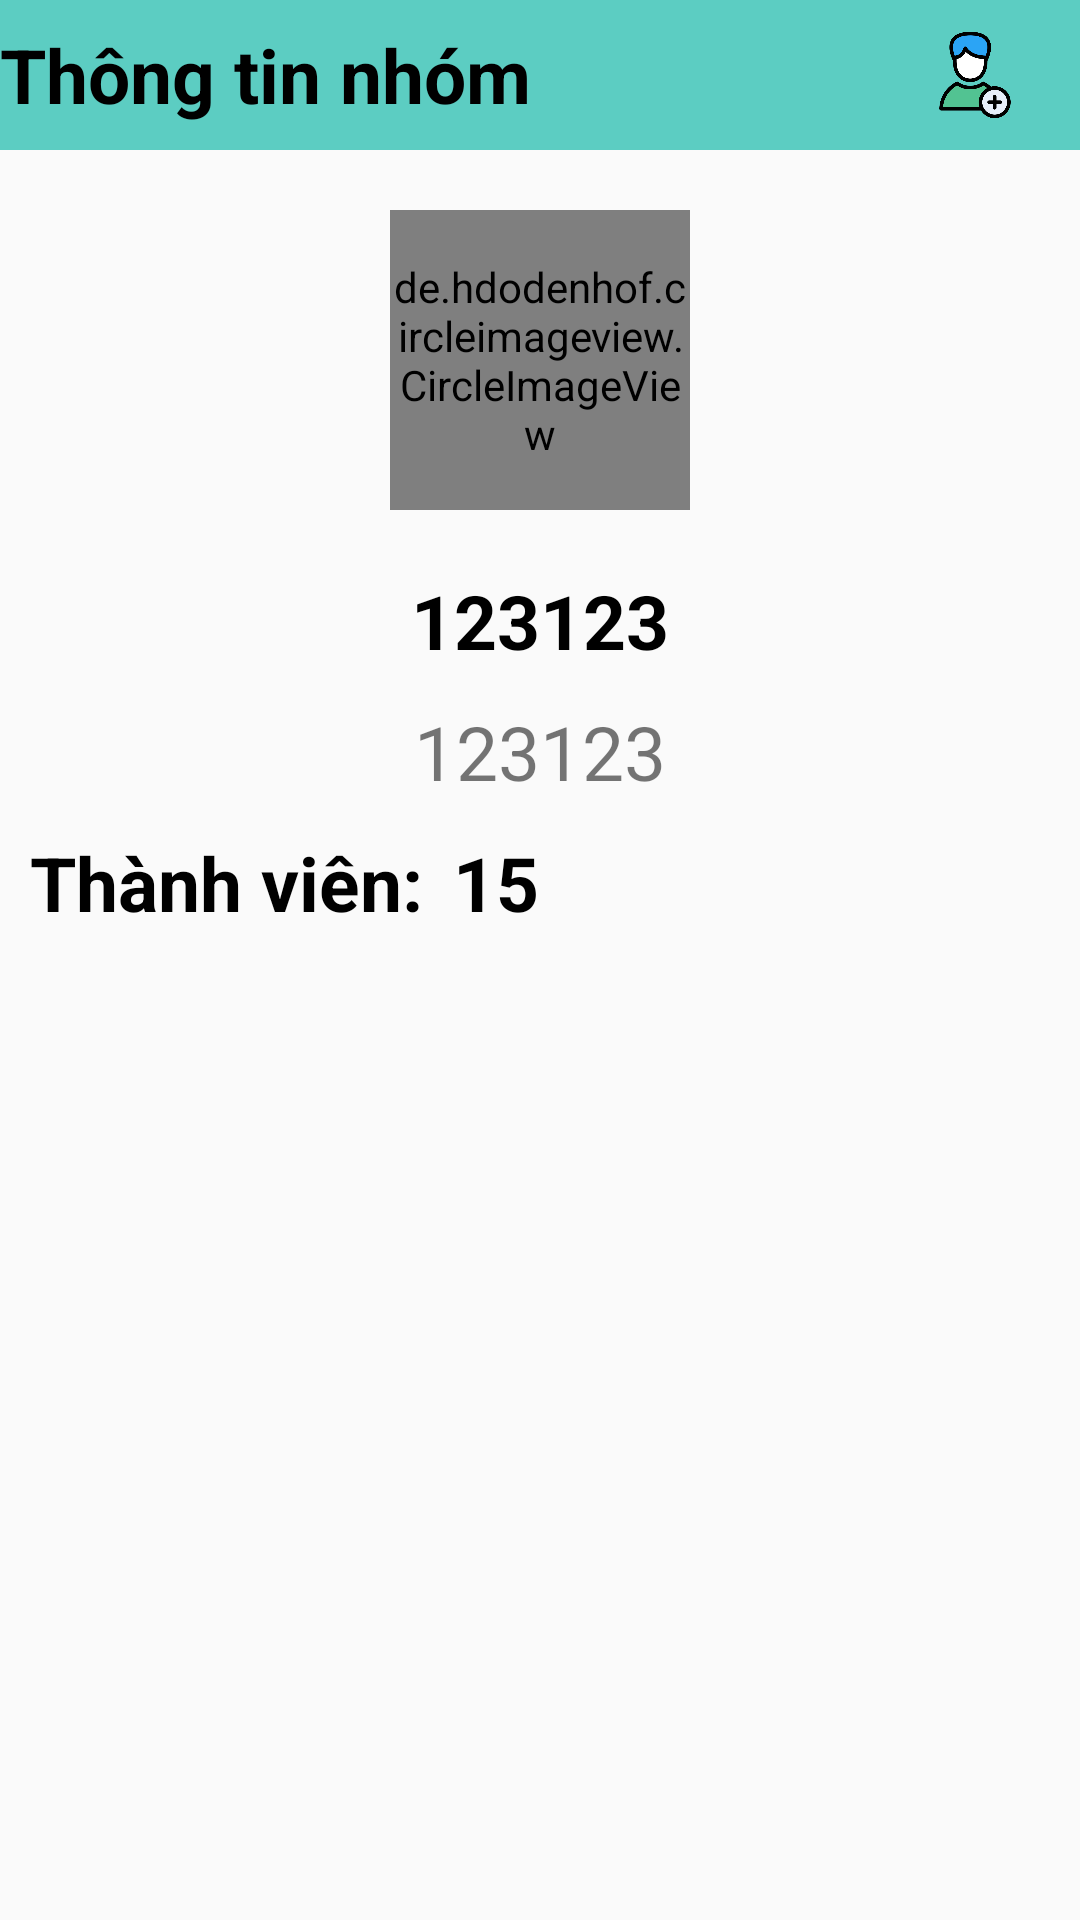

Here is an Android app screen rendered from its layout file. Give the layout XML and the strings, colors and styles it references.
<!-- AndroidManifest.xml: application theme Theme.AppCompat.DayNight.NoActionBar -->
<!-- res/layout/layout_thong_tin_nhom.xml -->
<?xml version="1.0" encoding="utf-8"?>
<LinearLayout xmlns:android="http://schemas.android.com/apk/res/android"
    android:layout_width="match_parent"
    android:layout_height="match_parent"
    android:orientation="vertical">

    <LinearLayout
        android:layout_width="match_parent"
        android:layout_height="50dp"
        android:background="#5ccdc2">

        <ImageView
            android:id="@+id/img_quay_lai_ttnhom"
            android:layout_width="wrap_content"
            android:layout_height="match_parent"
            android:src="@drawable/ic_back" />

        <TextView
            android:layout_width="300dp"
            android:layout_height="50dp"
            android:gravity="center_vertical"
            android:text="Thông tin nhóm"
            android:textColor="@color/black"
            android:textSize="25sp"
            android:textStyle="bold" />

        <ImageView
            android:padding="7dp"
            android:scaleType="fitXY"
            android:id="@+id/them_thanh_vien"
            android:layout_width="50dp"
            android:layout_height="match_parent"
            android:src="@drawable/ic_add_group"
            />
    </LinearLayout>

    <RelativeLayout
        android:layout_width="match_parent"
        android:layout_height="match_parent">

        <de.hdodenhof.circleimageview.CircleImageView
            android:id="@+id/img_avatar_nhom"
            android:layout_width="100dp"
            android:layout_height="100dp"
            android:layout_centerHorizontal="true"
            android:layout_marginTop="20dp"
            android:src="@drawable/spcr" />

        <TextView
            android:id="@+id/txt_ten_nhom"
            android:layout_width="wrap_content"
            android:layout_height="wrap_content"
            android:layout_below="@+id/img_avatar_nhom"
            android:layout_centerHorizontal="true"
            android:layout_marginTop="20dp"
            android:text="123123"
            android:textColor="@color/black"
            android:textSize="25sp"
            android:textStyle="bold" />

        <TextView
            android:id="@+id/txt_mota_nhom"
            android:layout_width="wrap_content"
            android:layout_height="wrap_content"
            android:layout_below="@+id/txt_ten_nhom"
            android:layout_centerHorizontal="true"
            android:layout_marginTop="10dp"
            android:text="123123"
            android:textSize="25sp" />

        <ImageView
            android:id="@+id/img_cn_nhom"
            android:layout_width="50dp"
            android:layout_height="30dp"
            android:layout_below="@id/txt_ten_nhom"
            android:layout_marginTop="12dp"
            android:layout_toRightOf="@id/txt_mota_nhom"
            android:src="@drawable/ic_update_group" />
        <TextView
            android:id="@+id/txt_tv"
            android:layout_width="wrap_content"
            android:layout_height="wrap_content"
            android:layout_below="@+id/txt_mota_nhom"
            android:layout_marginLeft="10dp"
            android:layout_marginTop="10dp"
            android:text="Thành viên:"
            android:textColor="@color/black"
            android:textSize="25sp"
            android:textStyle="bold" />

        <TextView
            android:id="@+id/txt_sl"
            android:layout_width="wrap_content"
            android:layout_height="wrap_content"
            android:layout_below="@+id/txt_mota_nhom"
            android:layout_marginLeft="10dp"
            android:layout_marginTop="10dp"
            android:layout_toRightOf="@+id/txt_tv"
            android:text="15"
            android:textColor="@color/black"
            android:textSize="25sp"
            android:textStyle="bold" />


        <ListView
            android:id="@+id/lv_thanh_vien"
            android:layout_width="match_parent"
            android:layout_height="380dp"
            android:layout_below="@+id/txt_sl" />

        <Button
            android:layout_marginLeft="10dp"
            android:layout_marginRight="10dp"
            android:id="@+id/btn_roi_nhom"
            android:layout_width="match_parent"
            android:layout_height="wrap_content"
            android:layout_below="@+id/lv_thanh_vien"
            android:layout_marginTop="10dp"
            android:text="Rời nhóm"></Button>
    </RelativeLayout>
</LinearLayout>
<!-- resources referenced by this layout -->
<resources>
  <!-- drawable ic_add_group: png bitmap (drawable, 20706 bytes) -->
  <!-- drawable spcr: png bitmap (drawable, 134735 bytes) -->
  <!-- not gathered from this repository: default colours our renderer supplied (Android Studio template values) -->
  <color name="black">#FF000000</color>
</resources>
